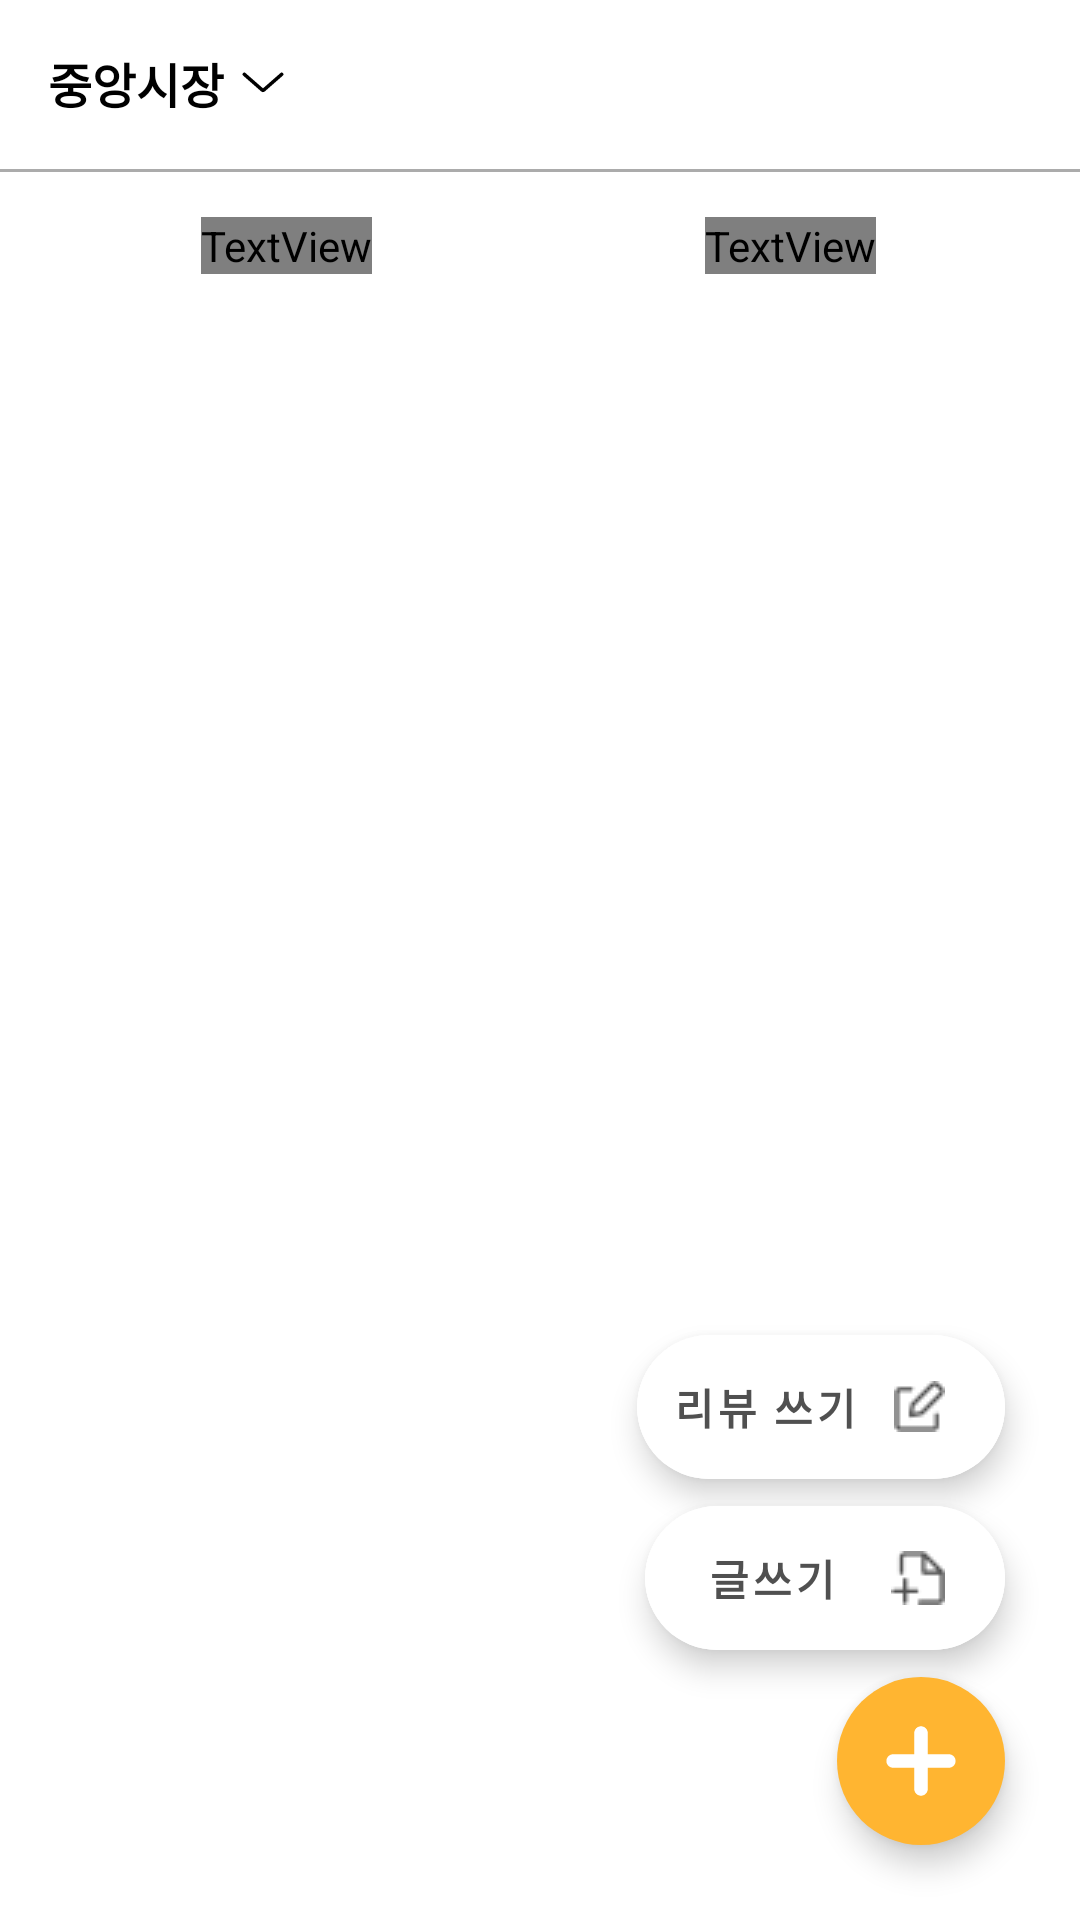

The Android layout XML behind this screen, and the referenced resources:
<!-- AndroidManifest.xml: application theme Theme.AllGoing -->
<!-- res/layout/fragment_community.xml -->
<?xml version="1.0" encoding="utf-8"?>
<androidx.constraintlayout.widget.ConstraintLayout xmlns:android="http://schemas.android.com/apk/res/android"
    android:layout_width="match_parent"
    android:layout_height="match_parent"
    xmlns:app="http://schemas.android.com/apk/res-auto"
    xmlns:tools="http://schemas.android.com/tools">

    <LinearLayout
        android:id="@+id/community_select_shop_layout"
        android:layout_width="wrap_content"
        android:layout_height="wrap_content"
        android:gravity="center"
        android:layout_marginStart="16dp"
        android:layout_marginTop="16dp"
        app:layout_constraintTop_toTopOf="parent"
        app:layout_constraintStart_toStartOf="parent">

        <TextView
            android:id="@+id/community_local_tv"
            android:layout_width="wrap_content"
            android:layout_height="wrap_content"
            android:text="중앙시장"
            android:textSize="16sp"
            android:textColor="@color/black"
            android:textStyle="bold"/>

        <ImageView
            android:id="@+id/community_local_drop_iv"
            android:layout_width="16dp"
            android:layout_height="7dp"
            android:layout_marginStart="5dp"
            android:src="@drawable/ic_drop"/>

    </LinearLayout>

    <androidx.recyclerview.widget.RecyclerView
        android:id="@+id/community_select_traditional_rv"
        android:layout_width="118dp"
        android:layout_height="wrap_content"
        android:background="@drawable/bg_rectangle_white_radius8_gray40_1"
        android:layout_marginTop="10dp"
        android:layout_marginStart="14dp"
        android:elevation="1dp"
        tools:listitem="@layout/item_select_traditional"
        app:layoutManager="androidx.recyclerview.widget.LinearLayoutManager"
        android:outlineAmbientShadowColor="@color/transparent"
        android:paddingBottom="16dp"
        android:paddingTop="7dp"
        android:visibility="gone"
        app:layout_constraintTop_toBottomOf="@id/community_select_shop_layout"
        app:layout_constraintStart_toStartOf="parent"/>



    <View
        android:id="@+id/community_gray_view"
        android:layout_width="match_parent"
        android:layout_height="1dp"
        android:background="@color/gray40"
        android:layout_marginTop="17dp"
        app:layout_constraintTop_toBottomOf="@id/community_select_shop_layout"/>

    <ImageButton
        android:id="@+id/community_review_ib"
        android:layout_width="159dp"
        android:layout_height="29dp"
        android:background="@drawable/tab_btn_selector"
        android:layout_marginTop="10dp"
        android:layout_marginStart="16dp"
        app:layout_constraintTop_toBottomOf="@id/community_gray_view"
        app:layout_constraintStart_toStartOf="parent"/>

    <TextView
        android:id="@+id/community_review_tv"
        android:layout_width="wrap_content"
        android:layout_height="wrap_content"
        android:textColor="@drawable/tab_text_selector"
        android:text="리뷰 게시물"
        android:textStyle="bold"
        android:textSize="14sp"
        app:layout_constraintStart_toStartOf="@id/community_review_ib"
        app:layout_constraintEnd_toEndOf="@id/community_review_ib"
        app:layout_constraintTop_toTopOf="@id/community_review_ib"
        app:layout_constraintBottom_toBottomOf="@id/community_review_ib"/>

    <ImageButton
        android:id="@+id/community_qna_ib"
        android:layout_width="159dp"
        android:layout_height="29dp"
        android:background="@drawable/tab_btn_selector"
        android:layout_marginTop="10dp"
        android:layout_marginEnd="17dp"
        app:layout_constraintTop_toBottomOf="@id/community_gray_view"
        app:layout_constraintEnd_toEndOf="parent"/>

    <TextView
        android:id="@+id/community_qna_tv"
        android:layout_width="wrap_content"
        android:layout_height="wrap_content"
        android:textColor="@drawable/tab_text_selector"
        android:text="정보/질문 게시물"
        android:textStyle="bold"
        android:textSize="14sp"
        app:layout_constraintStart_toStartOf="@id/community_qna_ib"
        app:layout_constraintEnd_toEndOf="@id/community_qna_ib"
        app:layout_constraintTop_toTopOf="@id/community_qna_ib"
        app:layout_constraintBottom_toBottomOf="@id/community_qna_ib"/>

    <ScrollView
        android:id="@+id/community_scrollview"
        android:layout_width="match_parent"
        android:layout_height="0dp"
        android:background="@color/white"
        android:layout_marginTop="106dp"
        app:layout_constraintStart_toStartOf="parent"
        app:layout_constraintTop_toTopOf="parent">

        <androidx.constraintlayout.widget.ConstraintLayout
            android:id="@+id/community_cl"
            android:layout_width="match_parent"
            android:layout_height="wrap_content">

            <androidx.recyclerview.widget.RecyclerView
                android:id="@+id/community_rv"
                android:layout_width="match_parent"
                android:layout_height="wrap_content"
                android:orientation="vertical"
                app:layoutManager="androidx.recyclerview.widget.LinearLayoutManager"
                app:layout_constraintStart_toStartOf="parent"
                app:layout_constraintEnd_toEndOf="parent"
                app:layout_constraintTop_toTopOf="parent"
                tools:listitem="@layout/item_community"/>

            <View
                android:layout_width="match_parent"
                android:layout_height="110dp"
                app:layout_constraintTop_toBottomOf="@id/community_rv"/>

        </androidx.constraintlayout.widget.ConstraintLayout>

    </ScrollView>

    <com.google.android.material.floatingactionbutton.ExtendedFloatingActionButton
        android:id="@+id/community_float_plus_btn"
        android:layout_width="50dp"
        android:layout_height="50dp"
        app:icon="@drawable/ic_float_only_plus"
        app:iconTint="@color/white"
        app:layout_constraintBottom_toBottomOf="parent"
        app:layout_constraintEnd_toEndOf="parent"
        android:layout_marginEnd="25dp"
        android:layout_marginBottom="25dp"
        app:backgroundTint="@color/primary"
        android:tint="@color/white"
        app:rippleColor="@color/transparent"/>

    <com.google.android.material.floatingactionbutton.ExtendedFloatingActionButton
        android:id="@+id/community_float_commu_write_btn"
        android:layout_width="wrap_content"
        android:layout_height="wrap_content"
        android:drawableRight="@drawable/ic_only_write"
        android:layout_marginBottom="9dp"
        android:backgroundTint="@color/white"
        android:text="  글쓰기"
        android:textStyle="bold"
        android:textColor="@color/gray80"
        app:rippleColor="@color/transparent"
        app:layout_constraintBottom_toTopOf="@id/community_float_plus_btn"
        app:layout_constraintEnd_toEndOf="@id/community_float_plus_btn"/>

    <com.google.android.material.floatingactionbutton.ExtendedFloatingActionButton
        android:id="@+id/community_float_review_write_btn"
        android:layout_width="wrap_content"
        android:layout_height="wrap_content"
        android:drawableRight="@drawable/ic_only_review"
        app:iconTint="@color/gray80"
        android:layout_marginBottom="9dp"
        android:backgroundTint="@color/white"
        android:text="리뷰 쓰기"
        android:textStyle="bold"
        android:textColor="@color/gray80"
        app:rippleColor="@color/transparent"
        app:layout_constraintBottom_toTopOf="@id/community_float_commu_write_btn"
        app:layout_constraintEnd_toEndOf="@id/community_float_plus_btn"/>
</androidx.constraintlayout.widget.ConstraintLayout>
<!-- res/layout/item_select_traditional.xml (included above) -->
<?xml version="1.0" encoding="utf-8"?>
<androidx.constraintlayout.widget.ConstraintLayout xmlns:android="http://schemas.android.com/apk/res/android"
    android:layout_width="118dp"
    android:layout_height="wrap_content"
    xmlns:app="http://schemas.android.com/apk/res-auto"
    android:layout_marginTop="3dp"
    android:layout_marginBottom="3dp">

    <TextView
        android:id="@+id/item_select_traditional_tv"
        android:layout_width="wrap_content"
        android:layout_height="wrap_content"
        android:text="중앙시장"
        android:textSize="14sp"
        android:textColor="@color/black"
        android:layout_marginStart="11dp"
        app:layout_constraintStart_toStartOf="parent"
        app:layout_constraintBottom_toBottomOf="parent"/>

</androidx.constraintlayout.widget.ConstraintLayout>
<!-- res/layout/item_community.xml (included above) -->
<?xml version="1.0" encoding="utf-8"?>
<androidx.constraintlayout.widget.ConstraintLayout xmlns:android="http://schemas.android.com/apk/res/android"
    android:layout_width="match_parent"
    android:layout_height="wrap_content"
    xmlns:app="http://schemas.android.com/apk/res-auto"
    android:background="@drawable/bg_rectangle_white_radius8_gray40_1"
    android:layout_marginStart="16dp"
    android:layout_marginEnd="16dp"
    android:layout_marginTop="9dp"
    android:layout_marginBottom="9dp">

    <TextView
        android:id="@+id/item_community_shop_tv"
        android:layout_width="wrap_content"
        android:layout_height="wrap_content"
        android:layout_marginStart="19dp"
        android:layout_marginTop="18dp"
        android:text="맛있는 분식"
        android:textColor="@color/black"
        android:textSize="16sp"
        android:textStyle="bold"
        app:layout_constraintStart_toStartOf="parent"
        app:layout_constraintTop_toTopOf="parent" />



    <RatingBar
        android:id="@+id/item_community_star_iv"
        android:layout_width="wrap_content"
        android:layout_height="wrap_content"
        android:progressTint="@color/primary"
        android:secondaryProgressTint="@android:color/transparent"
        style="?android:attr/ratingBarStyleSmall"
        android:numStars="5"
        android:rating="5"
        android:stepSize="10"
        android:layout_marginStart="4dp"
        android:layout_marginTop="8dp"
        app:layout_constraintTop_toTopOf="@id/item_community_shop_tv"
        app:layout_constraintStart_toEndOf="@id/item_community_shop_tv"/>

    <TextView
        android:id="@+id/item_community_body_tv"
        android:layout_width="wrap_content"
        android:layout_height="wrap_content"
        android:text="저번달에 갔을때는 3000원 이었던 것 같은데 \n오늘 갔더니 3500원 이네요?"
        android:textSize="12sp"
        android:textColor="@color/black"
        android:layout_marginTop="6dp"
        app:layout_constraintTop_toBottomOf="@+id/item_community_shop_tv"
        app:layout_constraintStart_toStartOf="@+id/item_community_shop_tv"/>
    
    <ImageView
        android:id="@+id/item_community_like_iv"
        android:layout_width="13dp"
        android:layout_height="12dp"
        android:src="@drawable/ic_commu_like"
        android:layout_marginTop="10dp"
        android:layout_marginBottom="11dp"
        app:layout_constraintTop_toBottomOf="@id/item_community_body_tv"
        app:layout_constraintStart_toStartOf="@id/item_community_body_tv"
        app:layout_constraintBottom_toBottomOf="parent"/>

    <TextView
        android:id="@+id/item_community_like_num_tv"
        android:layout_width="wrap_content"
        android:layout_height="wrap_content"
        android:text="23"
        android:textSize="10sp"
        android:textColor="@color/black"
        android:layout_marginStart="4dp"
        app:layout_constraintStart_toEndOf="@id/item_community_like_iv"
        app:layout_constraintTop_toTopOf="@id/item_community_like_iv"
        app:layout_constraintBottom_toBottomOf="@id/item_community_like_iv"/>

    <ImageView
        android:id="@+id/item_community_comment_iv"
        android:layout_width="11dp"
        android:layout_height="11dp"
        android:src="@drawable/ic_commu_comment"
        android:layout_marginStart="7dp"
        app:layout_constraintStart_toEndOf="@id/item_community_like_num_tv"
        app:layout_constraintTop_toTopOf="@id/item_community_like_iv"
        app:layout_constraintBottom_toBottomOf="@id/item_community_like_iv"/>

    <TextView
        android:id="@+id/item_community_comment_num_tv"
        android:layout_width="wrap_content"
        android:layout_height="wrap_content"
        android:text="23"
        android:textSize="10sp"
        android:textColor="@color/black"
        android:layout_marginStart="4dp"
        app:layout_constraintStart_toEndOf="@id/item_community_comment_iv"
        app:layout_constraintTop_toTopOf="@id/item_community_comment_iv"
        app:layout_constraintBottom_toBottomOf="@id/item_community_comment_iv"/>
    
    <ImageView
        android:id="@+id/item_community_img_iv"
        android:layout_width="69dp"
        android:layout_height="69dp"
        android:layout_marginTop="15dp"
        android:layout_marginEnd="15dp"
        android:src="@drawable/img_food"
        app:layout_constraintCircleRadius="4dp"
        app:layout_constraintTop_toTopOf="parent"
        app:layout_constraintEnd_toEndOf="parent"/>


</androidx.constraintlayout.widget.ConstraintLayout>
<!-- resources referenced by this layout -->
<resources>
  <color name="black">#FF000000</color>
  <color name="gray40">#ABABAB</color>
  <color name="gray80">#505050</color>
  <color name="primary">#FFB531</color>
  <color name="transparent">#00FFFFFF</color>
  <color name="white">#FFFFFFFF</color>
  <!-- drawable bg_rectangle_white_radius8_gray40_1 (drawable) -->
  <?xml version="1.0" encoding="utf-8"?>
  <shape xmlns:android="http://schemas.android.com/apk/res/android"
      android:shape="rectangle">
  
      <solid android:color="@color/white"/>
      <corners android:radius="8dp"/>
      <stroke android:width="1dp"
          android:color="@color/gray40"/>
  </shape>
  <!-- drawable ic_commu_like (drawable) -->
  <vector xmlns:android="http://schemas.android.com/apk/res/android"
      android:width="15dp"
      android:height="14dp"
      android:viewportWidth="15"
      android:viewportHeight="14">
    <path
        android:strokeWidth="1"
        android:pathData="M7.504,13L1.987,7.473C-1.011,4.156 3.396,-2.211 7.504,2.94C11.612,-2.211 15.999,4.178 13.021,7.473L7.504,13Z"
        android:strokeLineJoin="round"
        android:fillColor="#00000000"
        android:strokeColor="#000001"
        android:strokeLineCap="round"/>
  </vector>
  <!-- drawable ic_drop (drawable) -->
  <vector xmlns:android="http://schemas.android.com/apk/res/android"
      android:width="18dp"
      android:height="9dp"
      android:viewportWidth="18"
      android:viewportHeight="9">
    <path
        android:pathData="M1,1L8.671,7.712C8.859,7.877 9.141,7.877 9.329,7.712L17,1"
        android:strokeWidth="1.5"
        android:fillColor="#00000000"
        android:strokeColor="#000000"
        android:strokeLineCap="round"/>
  </vector>
  <!-- drawable ic_float_only_plus (drawable) -->
  <vector xmlns:android="http://schemas.android.com/apk/res/android"
      android:width="32dp"
      android:height="32dp"
      android:viewportWidth="32"
      android:viewportHeight="32">
    <path
        android:pathData="M19,3.565C19,1.908 17.657,0.565 16,0.565C14.343,0.565 13,1.908 13,3.565V13L3.625,13C1.968,13 0.625,14.343 0.625,16C0.625,17.657 1.968,19 3.625,19H13V28.435C13,30.092 14.343,31.435 16,31.435C17.657,31.435 19,30.092 19,28.435V19H28.375C30.032,19 31.375,17.657 31.375,16C31.375,14.343 30.032,13 28.375,13L19,13V3.565Z"
        android:fillColor="#ffffff"
        android:fillType="evenOdd"/>
  </vector>
  <!-- drawable tab_btn_selector (drawable) -->
  <?xml version="1.0" encoding="utf-8"?>
  <selector xmlns:android="http://schemas.android.com/apk/res/android">
      <item android:state_selected="true">
          <shape
              android:shape="rectangle">
              <solid android:color="@color/primary"/>
              <corners android:radius="14dp" />
          </shape>
      </item>
  
      <item android:state_selected="false">
          <shape
              android:shape="rectangle">
              <solid android:color="@color/white"/>
              <corners android:radius="14dp"/>
          </shape>
      </item>
  </selector>
  <style name="Theme.AllGoing" parent="Theme.MaterialComponents.DayNight.DarkActionBar">
          
          <item name="colorPrimary">@color/primary_color</item>
          <item name="colorPrimaryVariant">@color/white</item>
          <item name="colorOnPrimary">@color/white</item>
          
          <item name="colorSecondary">@color/teal_200</item>
          <item name="colorSecondaryVariant">@color/teal_700</item>
          <item name="colorOnSecondary">@color/black</item>
          
          <item name="android:statusBarColor">?attr/colorOnPrimary</item>
          
          <item name="android:windowLightStatusBar">true</item>
          
          <item name="windowNoTitle">true</item>
      </style>
  <color name="primary_color">#FFB531</color>
  <color name="teal_200">#FF03DAC5</color>
  <color name="teal_700">#FF018786</color>
</resources>
